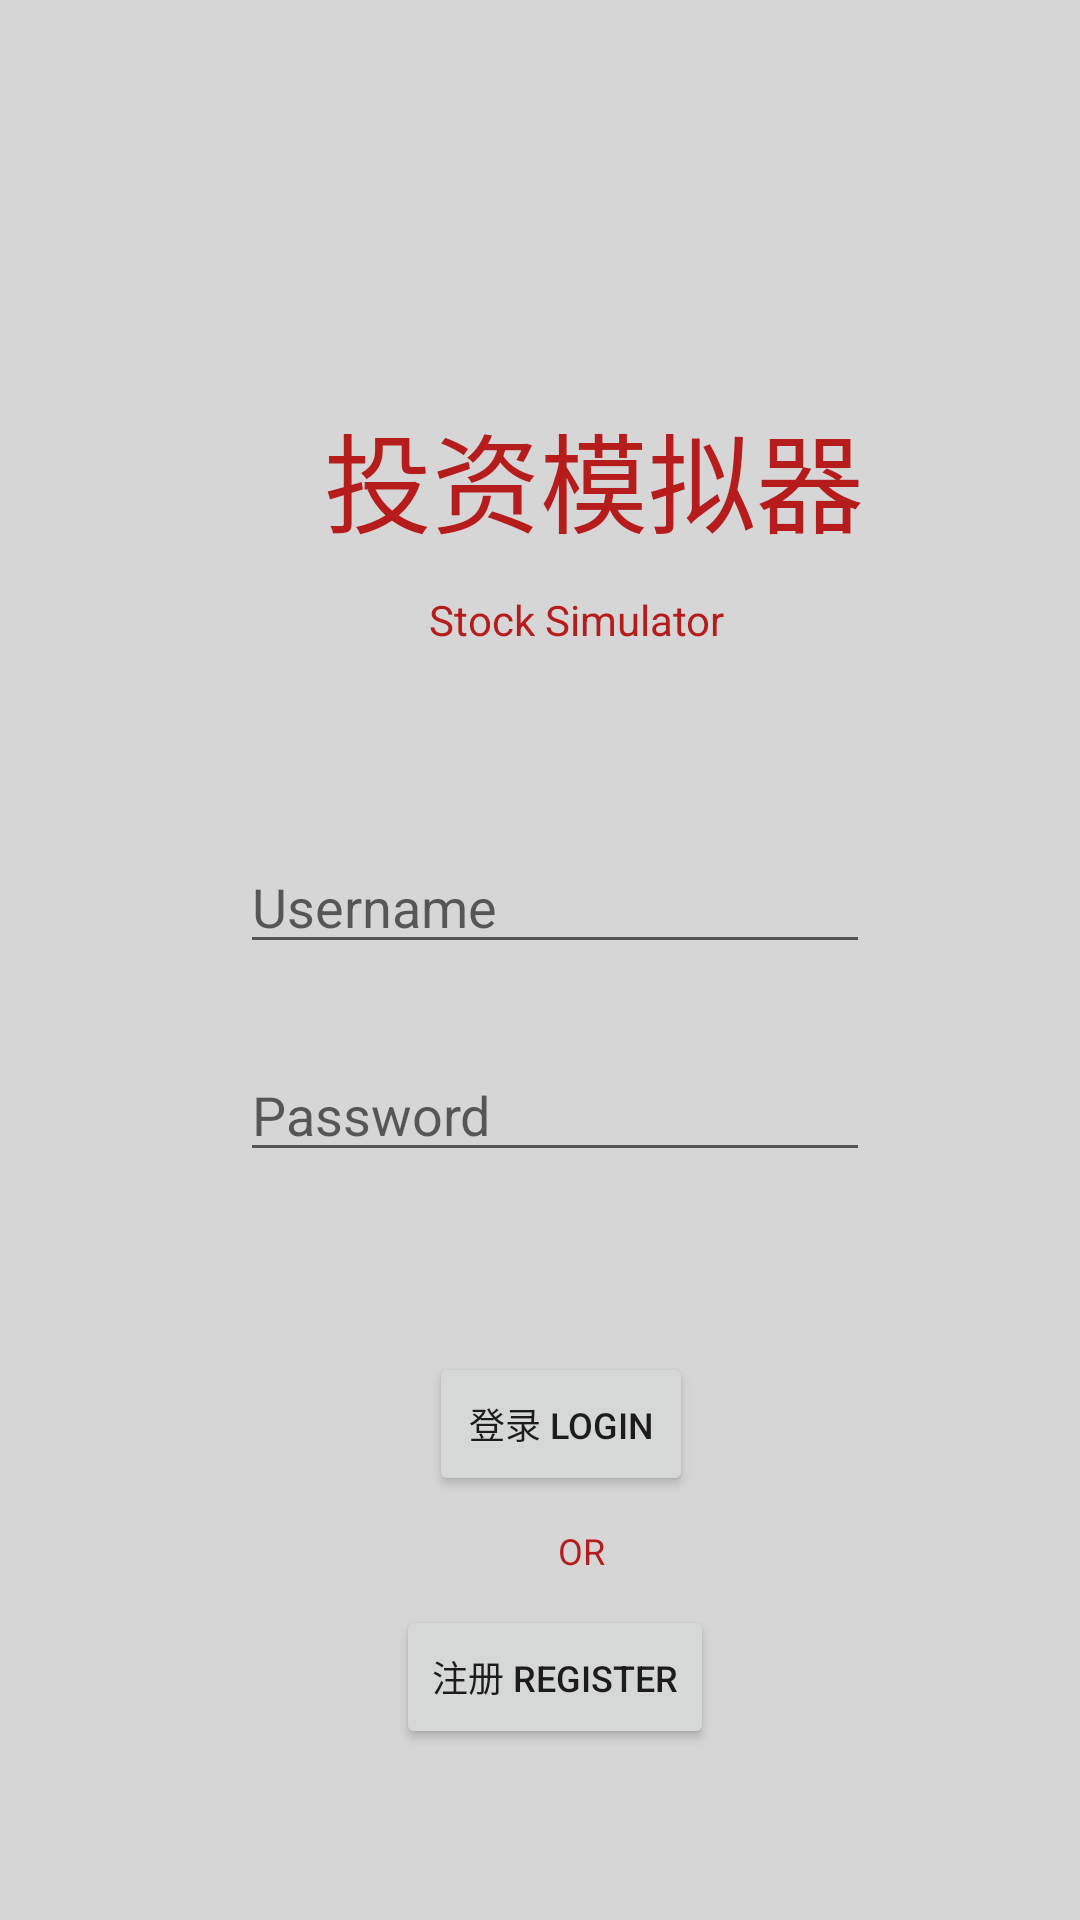

Android layout source for this screen:
<!-- AndroidManifest.xml: application theme Theme.StockSimulator -->
<!-- res/layout/activity_login.xml -->
<?xml version="1.0" encoding="utf-8"?>
<androidx.constraintlayout.widget.ConstraintLayout xmlns:android="http://schemas.android.com/apk/res/android"
    xmlns:app="http://schemas.android.com/apk/res-auto"
    xmlns:tools="http://schemas.android.com/tools"
    android:layout_width="match_parent"
    android:layout_height="match_parent"
    tools:context=".ui.LoginActivity">

    <VideoView
        android:id="@+id/videoView2"
        android:layout_width="match_parent"
        android:layout_height="match_parent" />

    <ImageView
        android:id="@+id/imageView"
        android:layout_width="match_parent"
        android:layout_height="match_parent"
        android:background="#ADFFFFFF"
        tools:layout_editor_absoluteX="6dp"
        tools:layout_editor_absoluteY="13dp" />

    <EditText
        android:id="@+id/loginUsername"
        android:layout_width="wrap_content"
        android:layout_height="wrap_content"
        android:layout_marginStart="80dp"
        android:layout_marginTop="64dp"
        android:ems="10"
        android:hint="Username"
        android:inputType="textPersonName"
        app:layout_constraintStart_toStartOf="parent"
        app:layout_constraintTop_toBottomOf="@+id/textView11" />

    <EditText
        android:id="@+id/loginPassword"
        android:layout_width="wrap_content"
        android:layout_height="wrap_content"
        android:layout_marginStart="80dp"
        android:layout_marginTop="28dp"
        android:ems="10"
        android:hint="Password"
        android:inputType="textPassword"
        app:layout_constraintStart_toStartOf="parent"
        app:layout_constraintTop_toBottomOf="@+id/loginUsername" />

    <Button
        android:id="@+id/loginButton"
        android:layout_width="wrap_content"
        android:layout_height="wrap_content"
        android:layout_marginStart="143dp"
        android:layout_marginTop="60dp"
        android:text="登录 LOGIN"
        android:textSize="12sp"
        app:layout_constraintStart_toStartOf="parent"
        app:layout_constraintTop_toBottomOf="@+id/loginPassword" />

    <TextView
        android:id="@+id/textView"
        android:layout_width="wrap_content"
        android:layout_height="wrap_content"
        android:layout_marginStart="186dp"
        android:layout_marginTop="10dp"
        android:text="OR"
        android:textColor="#B71C1C"
        android:textSize="12sp"
        app:layout_constraintStart_toStartOf="parent"
        app:layout_constraintTop_toBottomOf="@+id/loginButton" />

    <Button
        android:id="@+id/registerButton"
        android:layout_width="wrap_content"
        android:layout_height="wrap_content"
        android:layout_marginStart="132dp"
        android:layout_marginTop="10dp"
        android:text="注册 REGISTER"
        android:textSize="12sp"
        app:layout_constraintStart_toStartOf="parent"
        app:layout_constraintTop_toBottomOf="@+id/textView" />

    <TextView
        android:id="@+id/textView5"
        android:layout_width="194dp"
        android:layout_height="51dp"
        android:layout_marginStart="108dp"
        android:layout_marginTop="133dp"
        android:text="投资模拟器"
        android:textColor="#B71C1C"
        android:textSize="36sp"
        app:layout_constraintStart_toStartOf="parent"
        app:layout_constraintTop_toTopOf="parent" />

    <TextView
        android:id="@+id/textView11"
        android:layout_width="wrap_content"
        android:layout_height="wrap_content"
        android:layout_marginStart="143dp"
        android:layout_marginTop="13dp"
        android:text="Stock Simulator"
        android:textColor="#B71C1C"
        app:layout_constraintStart_toStartOf="parent"
        app:layout_constraintTop_toBottomOf="@+id/textView5" />


</androidx.constraintlayout.widget.ConstraintLayout>
<!-- resources referenced by this layout -->
<resources>
  <style name="Theme.StockSimulator" parent="Theme.MaterialComponents.DayNight.NoActionBar">
          
          <item name="colorPrimary">#B71C1C</item>
          <item name="colorPrimaryVariant">#B71C1C</item>
          <item name="colorOnPrimary">@color/white</item>
          
          <item name="colorSecondary">@color/black</item>
          <item name="colorSecondaryVariant">@color/teal_700</item>
          <item name="colorOnSecondary">@color/black</item>
          
          <item name="android:statusBarColor" tools:targetApi="l">?attr/colorPrimaryVariant</item>
          
      </style>
  <color name="white">#FFFFFFFF</color>
  <color name="black">#FF000000</color>
  <color name="teal_700">#FF018786</color>
</resources>
